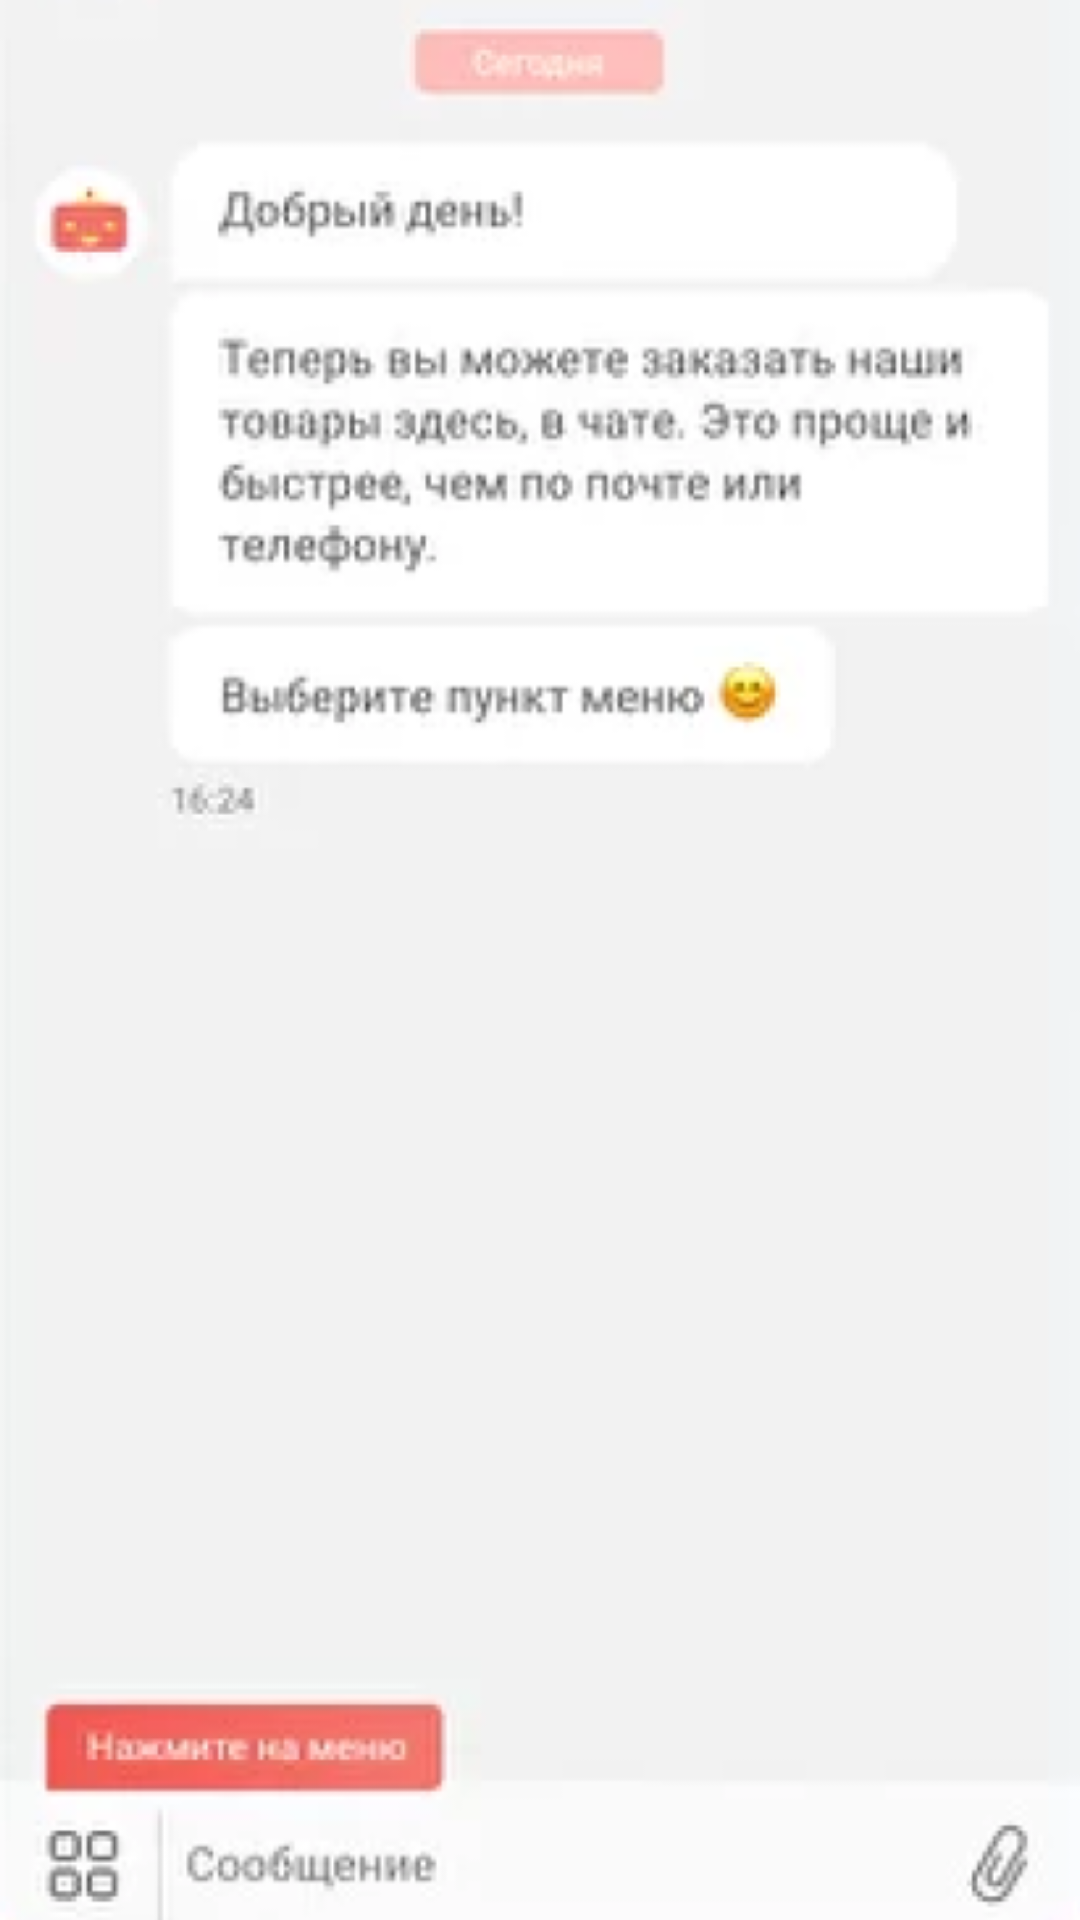

Android layout source for this screen:
<!-- AndroidManifest.xml: application theme Theme.Shope -->
<!-- res/layout/fragment_blank.xml -->
<?xml version="1.0" encoding="utf-8"?>
<FrameLayout xmlns:android="http://schemas.android.com/apk/res/android"
    xmlns:app="http://schemas.android.com/apk/res-auto"
    xmlns:tools="http://schemas.android.com/tools"
    android:layout_width="match_parent"
    android:layout_height="match_parent"
    tools:context=".BlankFragment">

    <ImageView
        android:id="@+id/imageView4"
        android:layout_width="wrap_content"
        android:layout_height="wrap_content"
        android:src="@drawable/google_pixel_2___4" />
</FrameLayout>
<!-- resources referenced by this layout -->
<resources>
  <!-- drawable google_pixel_2___4: png bitmap (drawable, 62577 bytes) -->
  <style name="Theme.Shope" parent="Theme.MaterialComponents.DayNight.DarkActionBar">
          
          <item name="colorPrimary">@color/purple_500</item>
          <item name="colorPrimaryVariant">@color/purple_700</item>
          <item name="colorOnPrimary">@color/white</item>
          
          <item name="colorSecondary">@color/teal_200</item>
          <item name="colorSecondaryVariant">@color/teal_700</item>
          <item name="colorOnSecondary">@color/black</item>
          
          <item name="android:statusBarColor" tools:targetApi="l">?attr/colorPrimaryVariant</item>
          
      </style>
  <color name="purple_500">#DEBA5A</color>
  <color name="purple_700">#DEBA5A</color>
  <color name="white">#FFFFFFFF</color>
  <color name="teal_200">#FF03DAC5</color>
  <color name="teal_700">#FF018786</color>
  <color name="black">#FF000000</color>
</resources>
